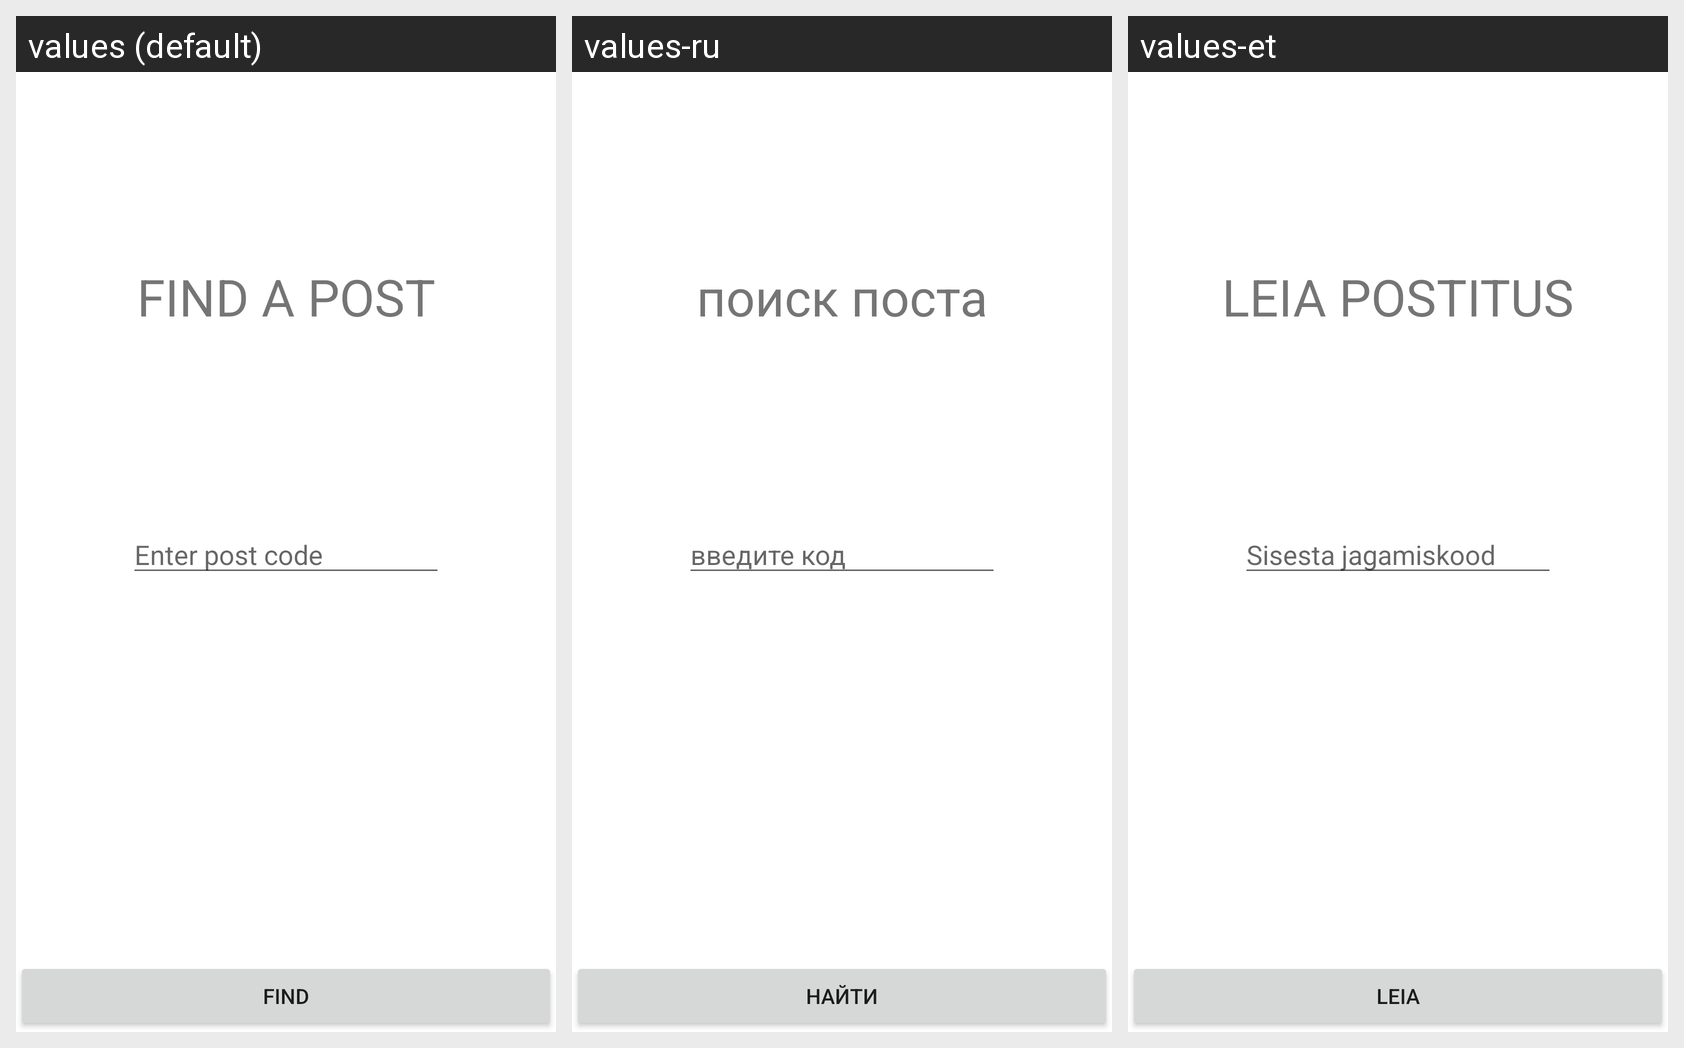

The Android screen above is rendered under several locales of the same app. Produce the string resources it draws, with the default and per-locale values.
Android screen res/layout/fragment_find_post.xml rendered under 3 locales, left to right: values (default), values-ru, values-et. Device: Nexus 5 (rendered at 1080×1920; each locale shown at half size, 540×960, under a caption strip naming it); theme Theme.NoteBoard.
Strings drawn on this screen, with the default value and each locale's value (text and hints the layout hard-codes, and strings that could not be matched under every locale, appear in the picture but are not listed):

find_a_post
  values: FIND A POST
  values-ru: поиск поста
  values-et: LEIA POSTITUS

enter_post_code
  values: Enter post code
  values-ru: введите код
  values-et: Sisesta jagamiskood

find
  values: find
  values-ru: найти
  values-et: leia
